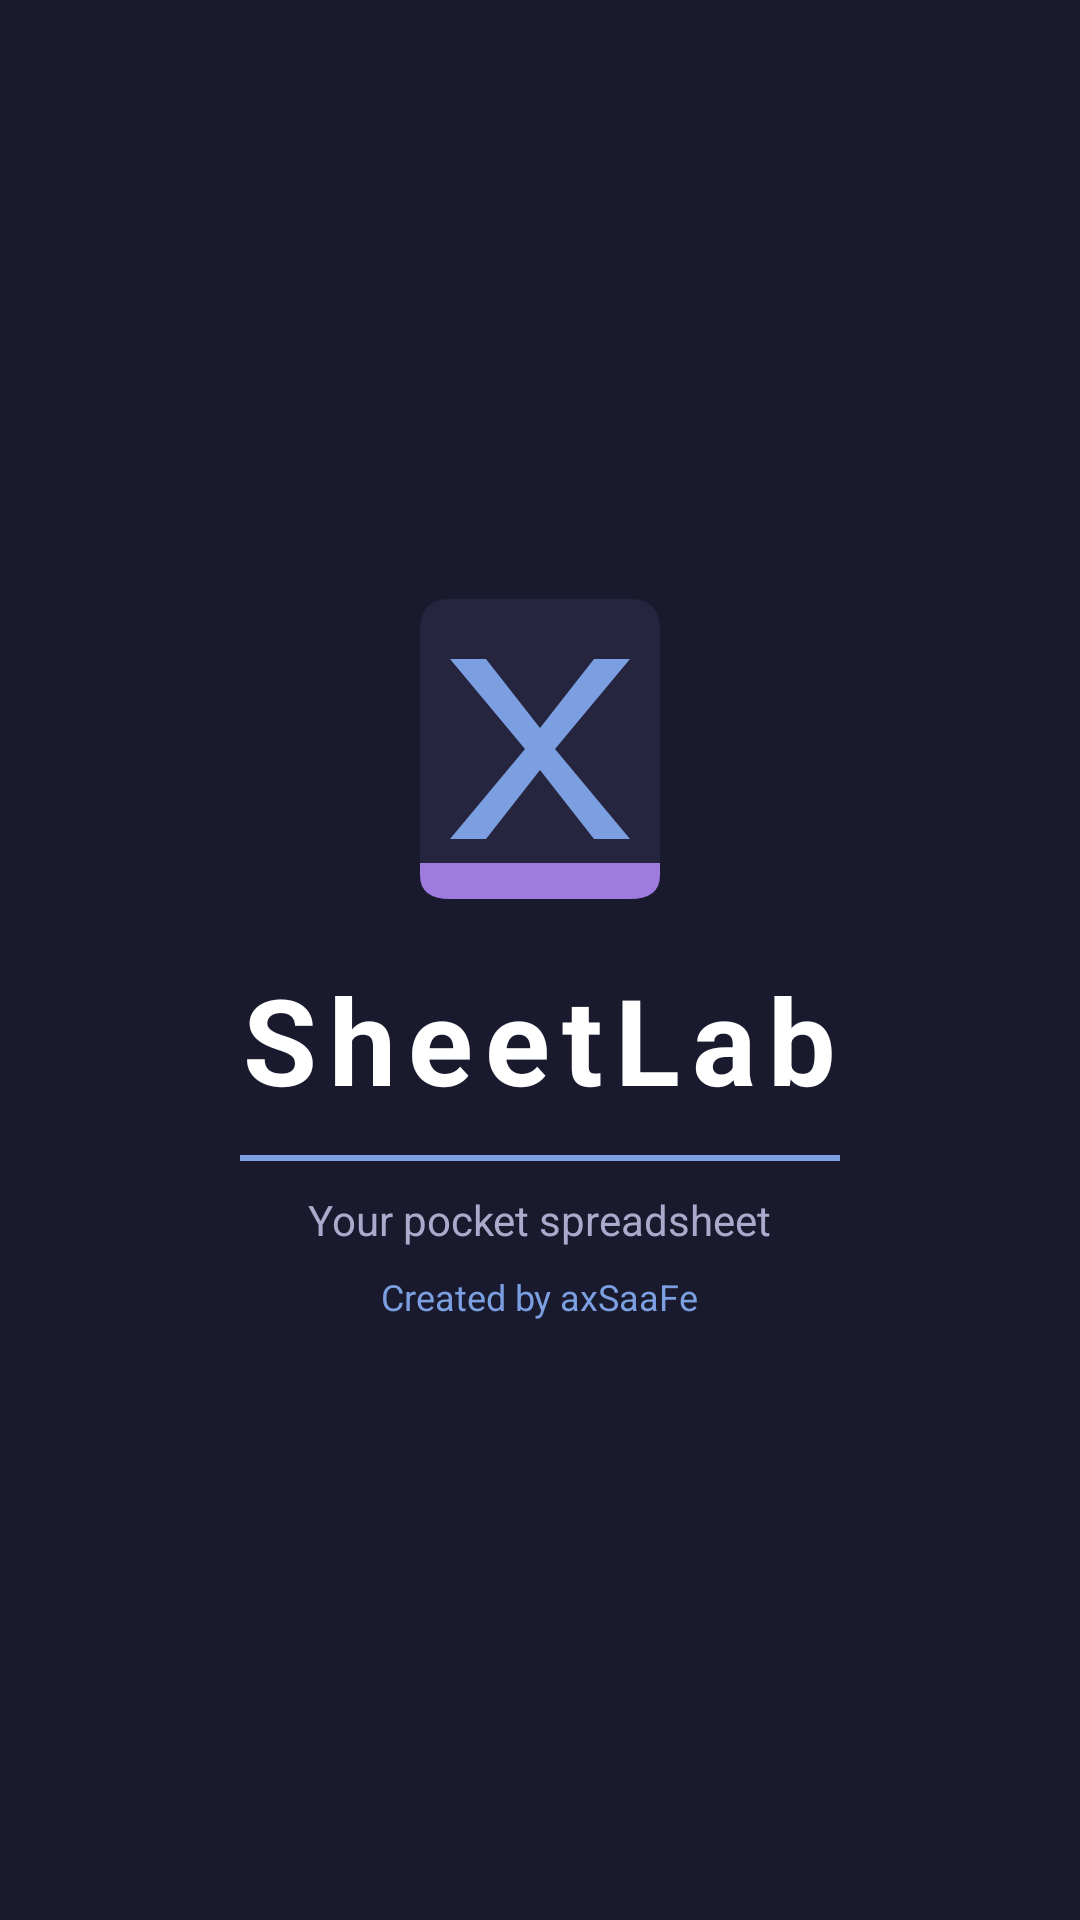

Produce the Android XML layout that renders to this screen, including the resource entries it uses.
<!-- AndroidManifest.xml: activity theme Theme.SheetLab.Splash -->
<!-- res/layout/activity_splash.xml -->
<?xml version="1.0" encoding="utf-8"?>
<LinearLayout xmlns:android="http://schemas.android.com/apk/res/android"
    android:layout_width="match_parent"
    android:layout_height="match_parent"
    android:orientation="vertical"
    android:gravity="center"
    android:background="@color/splash_bg"
    android:padding="40dp">

    <ImageView
        android:id="@+id/iv_logo"
        android:layout_width="100dp"
        android:layout_height="100dp"
        android:src="@drawable/ic_logo"
        android:contentDescription="SheetLab Logo"/>

    <TextView
        android:id="@+id/tv_app_name"
        android:layout_width="wrap_content"
        android:layout_height="wrap_content"
        android:text="SheetLab"
        android:textSize="40sp"
        android:textStyle="bold"
        android:textColor="@color/splash_text"
        android:layout_marginTop="20dp"
        android:letterSpacing="0.1"/>

    <View
        android:id="@+id/glow_line"
        android:layout_width="200dp"
        android:layout_height="2dp"
        android:background="@color/accent"
        android:layout_marginTop="12dp"/>

    <TextView
        android:id="@+id/tv_tagline"
        android:layout_width="wrap_content"
        android:layout_height="wrap_content"
        android:text="Your pocket spreadsheet"
        android:textSize="14sp"
        android:textColor="@color/splash_sub"
        android:layout_marginTop="10dp"/>

    <TextView
        android:id="@+id/tv_owner"
        android:layout_width="wrap_content"
        android:layout_height="wrap_content"
        android:text="Created by axSaaFe"
        android:textSize="12sp"
        android:textColor="@color/splash_owner"
        android:layout_marginTop="8dp"/>

</LinearLayout>
<!-- resources referenced by this layout -->
<resources>
  <color name="accent">#7B9FE0</color>
  <color name="splash_bg">#1A1A2E</color>
  <color name="splash_owner">#7B9FE0</color>
  <color name="splash_sub">#AAAACC</color>
  <color name="splash_text">#FFFFFF</color>
  <!-- drawable ic_logo (drawable) -->
  <?xml version="1.0" encoding="utf-8"?>
  <vector xmlns:android="http://schemas.android.com/apk/res/android"
      android:width="100dp"
      android:height="100dp"
      android:viewportWidth="100"
      android:viewportHeight="100">
      
      <path
          android:fillColor="#252540"
          android:pathData="M10,10 Q10,0 20,0 L80,0 Q90,0 90,10 L90,90 Q90,100 80,100 L20,100 Q10,100 10,90 Z"/>
      
      <path
          android:fillColor="#7B9FE0"
          android:pathData="M20,20 L45,50 L20,80 L32,80 L50,57 L68,80 L80,80 L55,50 L80,20 L68,20 L50,43 L32,20 Z"/>
      
      <path
          android:fillColor="#9F7BE0"
          android:pathData="M10,88 L90,88 L90,92 Q90,100 80,100 L20,100 Q10,100 10,92 Z"/>
  </vector>
  <style name="Theme.SheetLab.Splash" parent="Theme.SheetLab">
          <item name="android:windowBackground">@color/splash_bg</item>
          <item name="android:windowAnimationStyle">@null</item>
      </style>
  <style name="Theme.SheetLab" parent="Theme.MaterialComponents.DayNight.NoActionBar">
          <item name="colorPrimary">@color/colorPrimary</item>
          <item name="colorPrimaryVariant">@color/colorPrimaryVariant</item>
          <item name="colorOnPrimary">@color/colorOnPrimary</item>
          <item name="colorSecondary">@color/colorSecondary</item>
          <item name="colorOnSecondary">@color/colorOnSecondary</item>
          <item name="android:colorBackground">@color/colorBackground</item>
          <item name="colorSurface">@color/colorSurface</item>
          <item name="colorOnSurface">@color/colorOnSurface</item>
      </style>
  <color name="colorPrimary">#7B9FE0</color>
  <color name="colorPrimaryVariant">#5B7FC0</color>
  <color name="colorOnPrimary">#FFFFFF</color>
  <color name="colorSecondary">#9F7BE0</color>
  <color name="colorOnSecondary">#FFFFFF</color>
  <color name="colorBackground">#1A1A2E</color>
  <color name="colorSurface">#252535</color>
  <color name="colorOnSurface">#EEEEEE</color>
</resources>
